11-way image classification set "assets" from GitHub (eduardofrancisco1733533/FrutaFin); label vocabulary: cereza, coco, durazno, fresa, kiwi, limon, manzana, naranja, platano, sandia, uva.

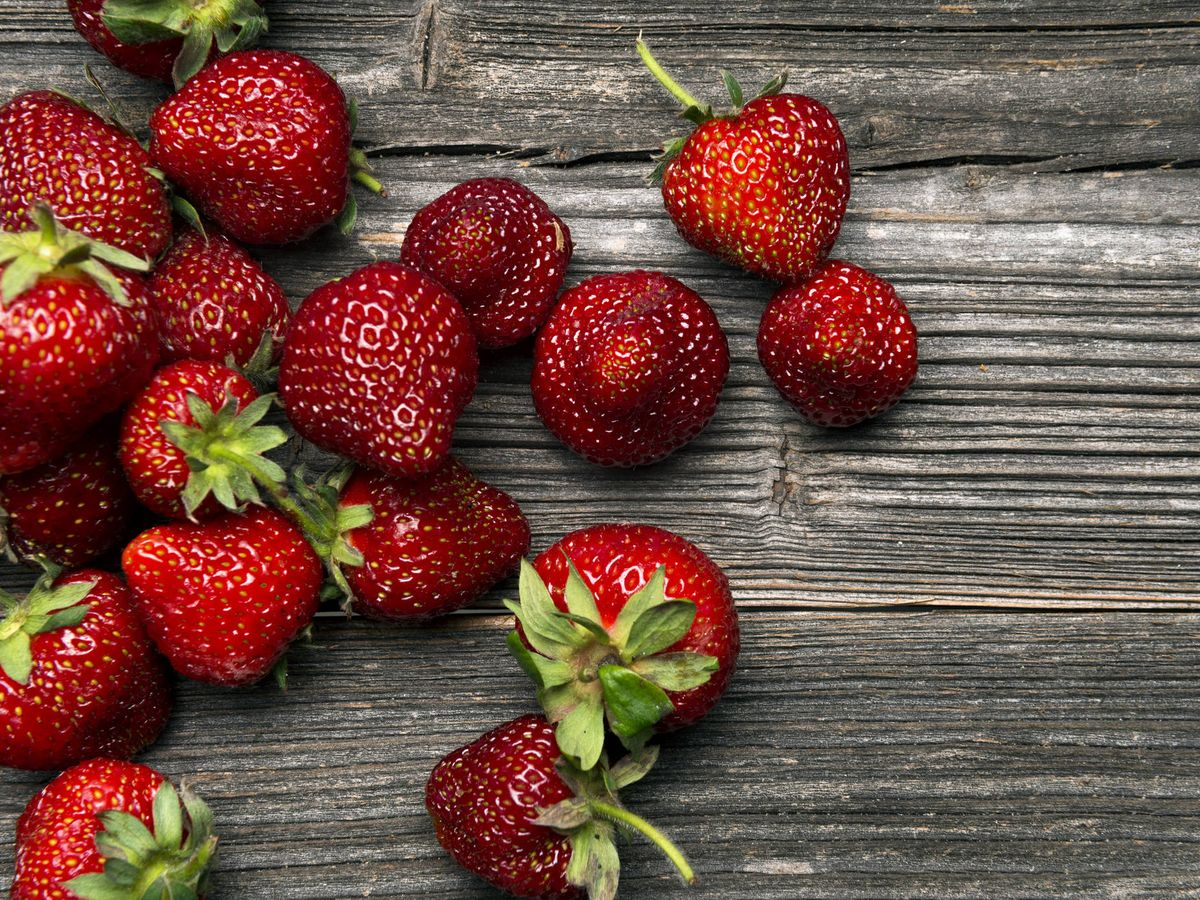
Label: fresa

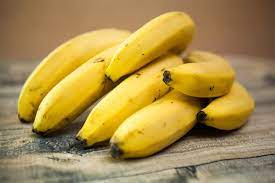
Label: platano

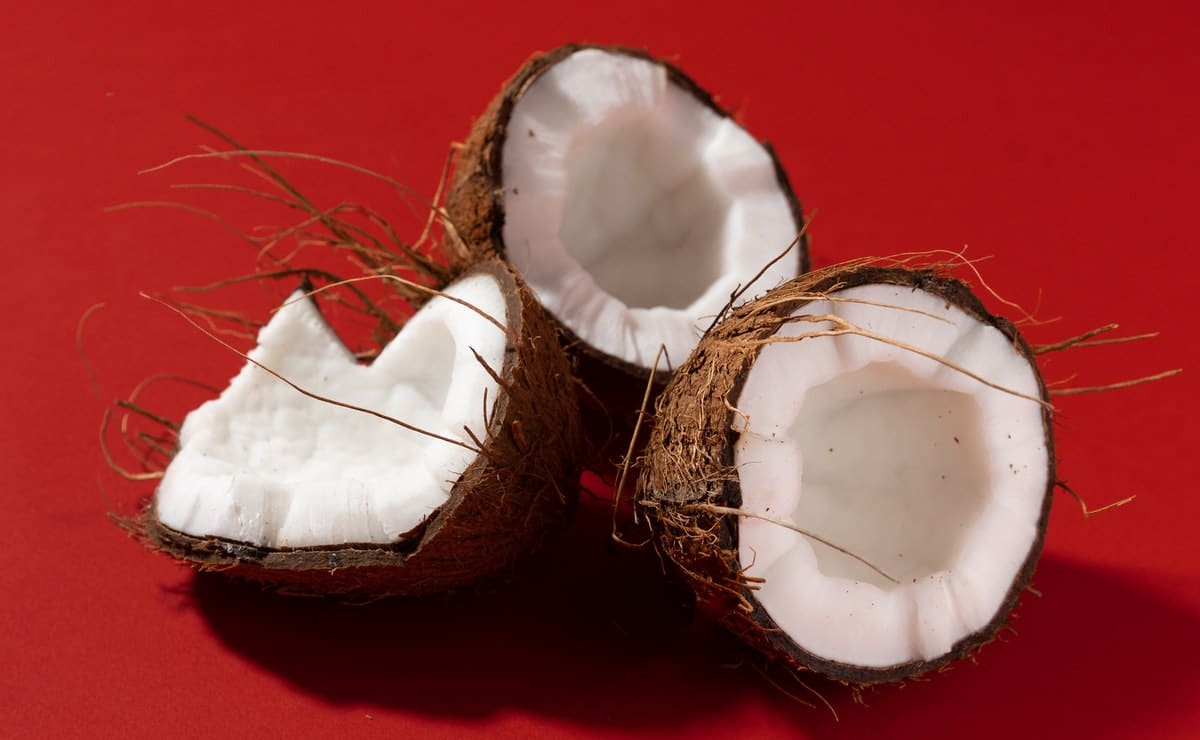
Label: coco

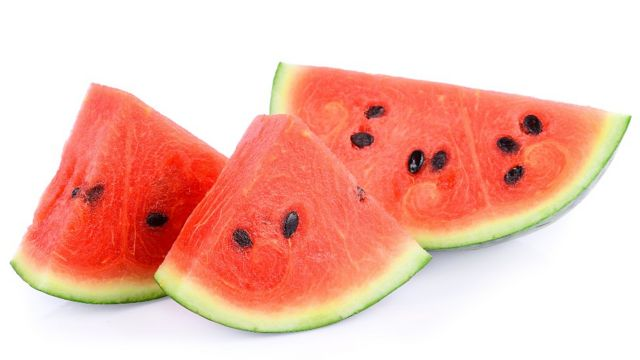
Label: sandia

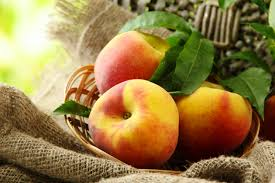
Label: durazno

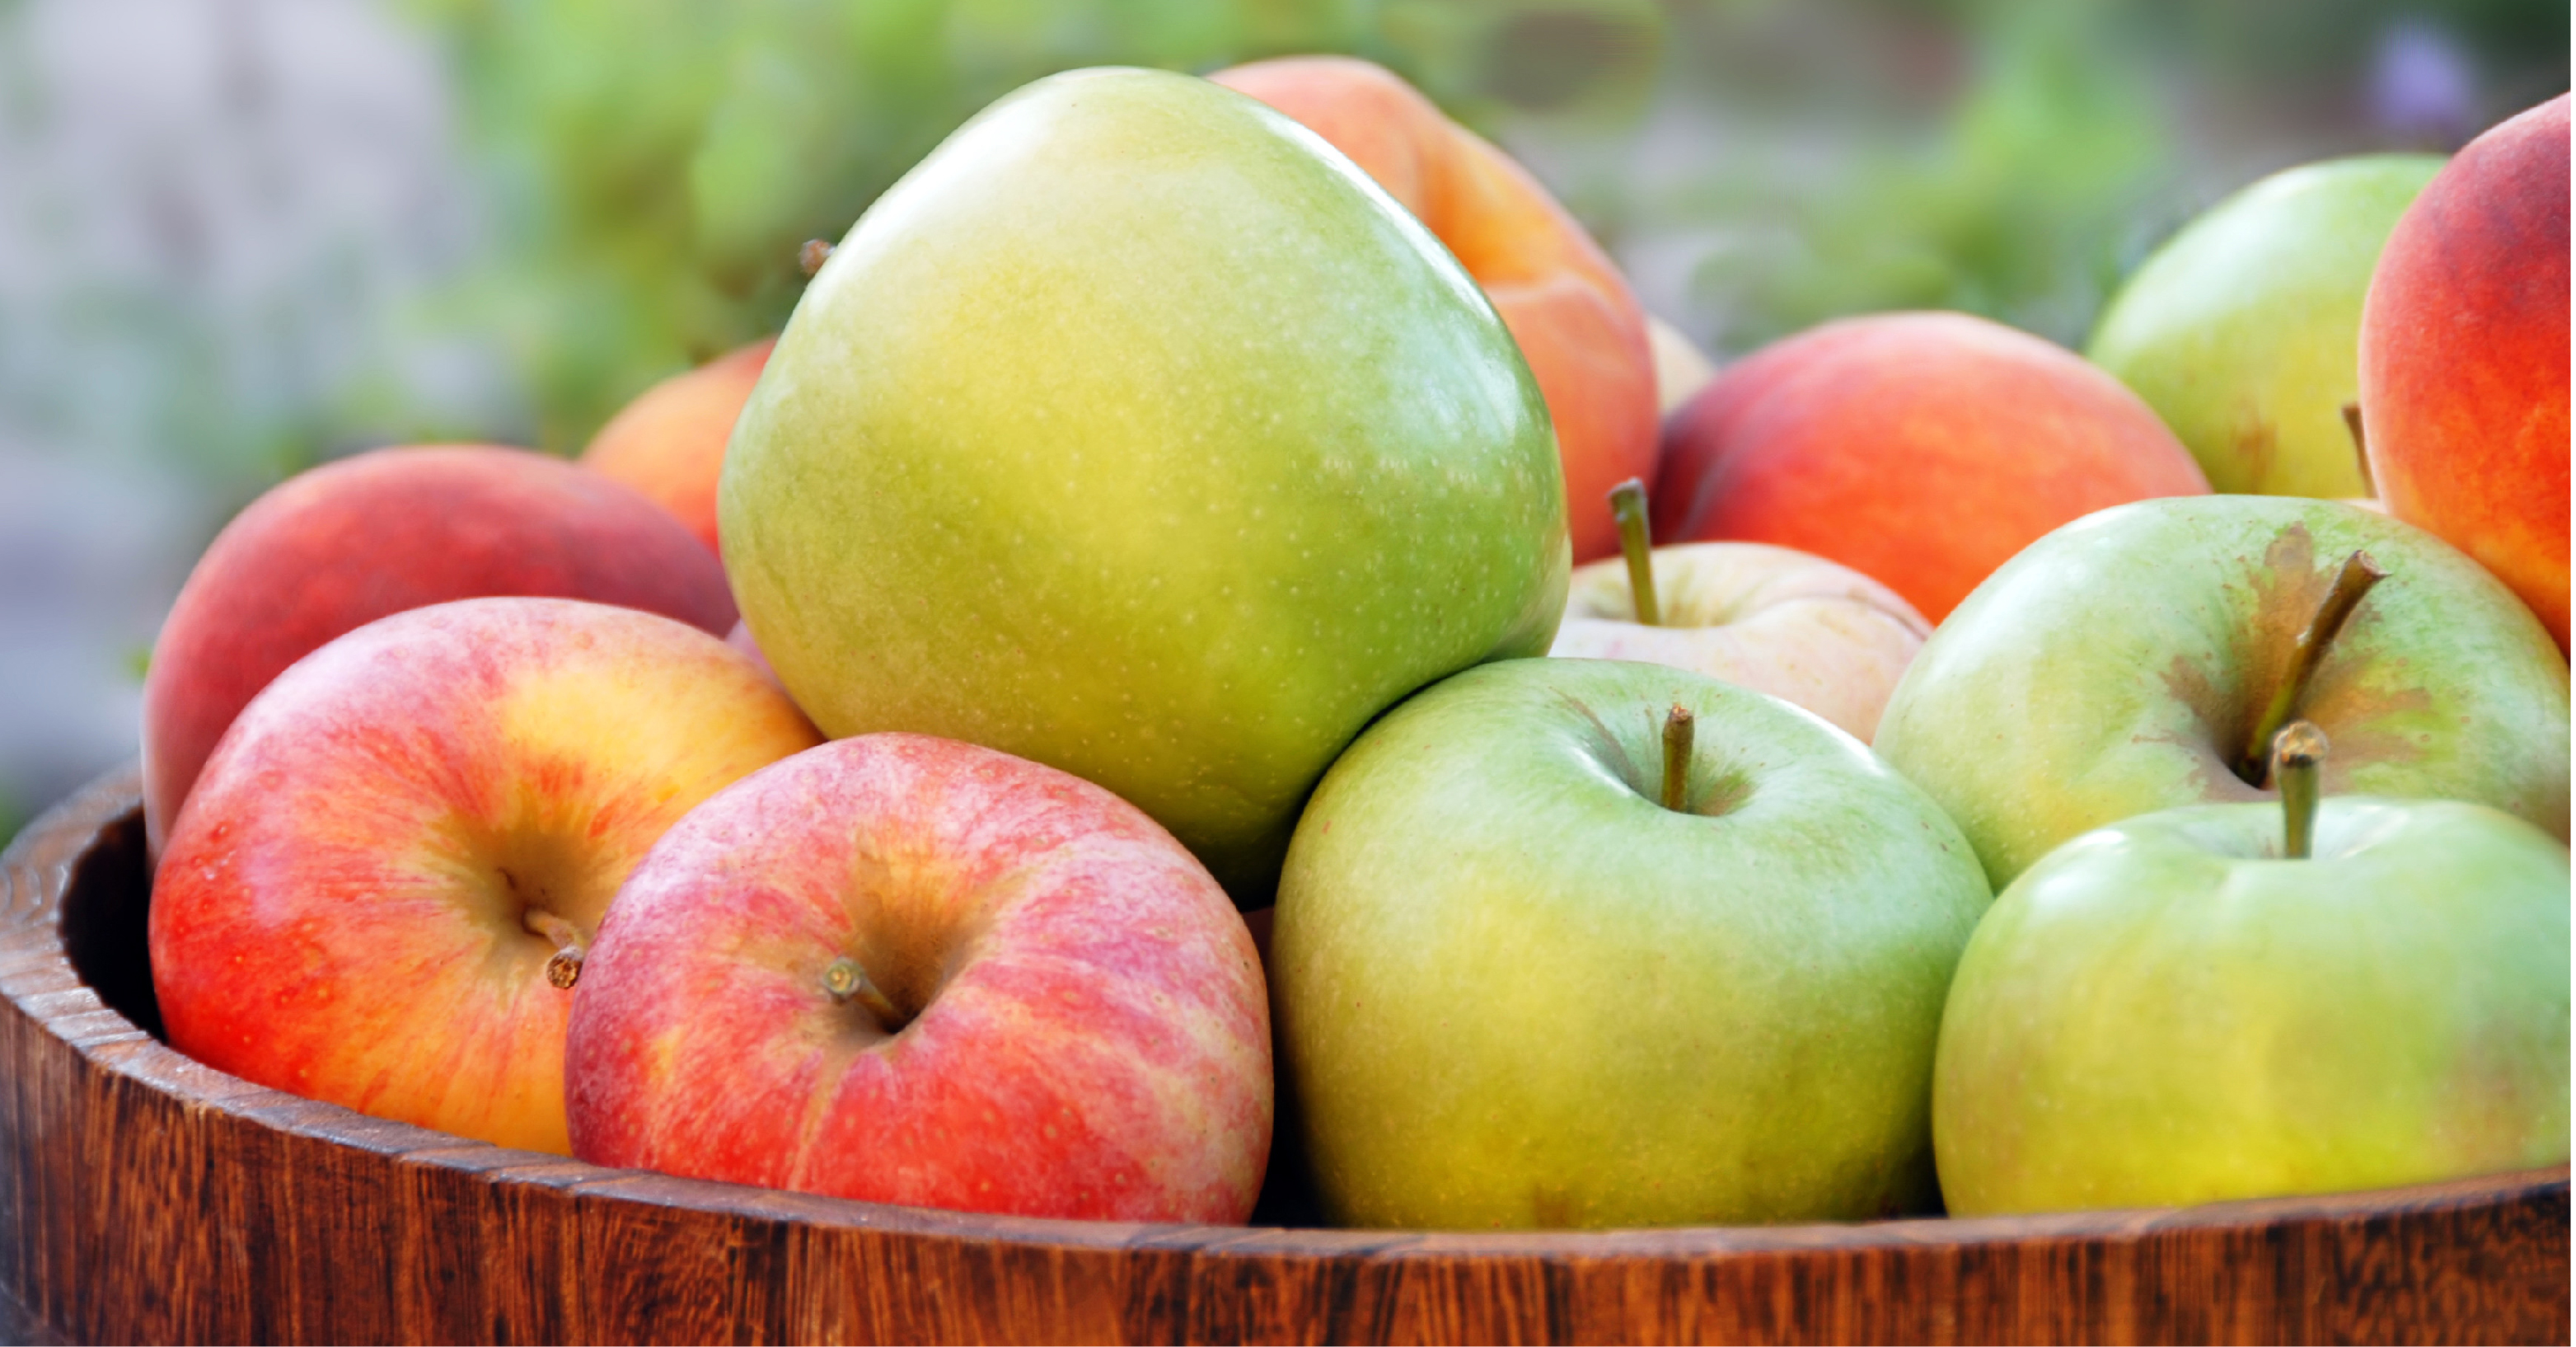
Label: manzana
